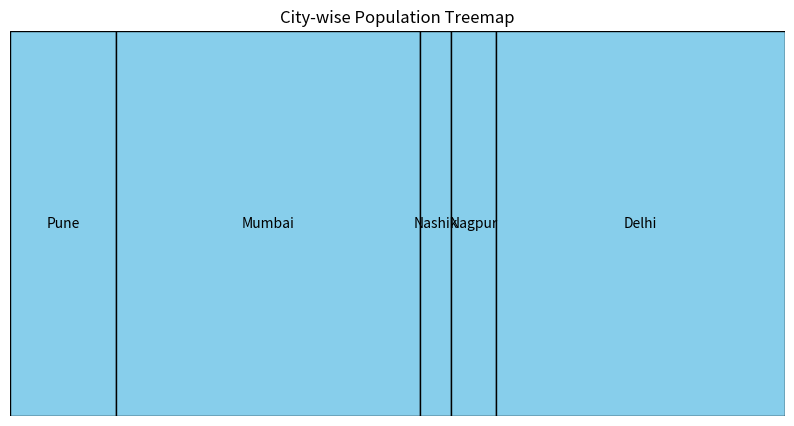
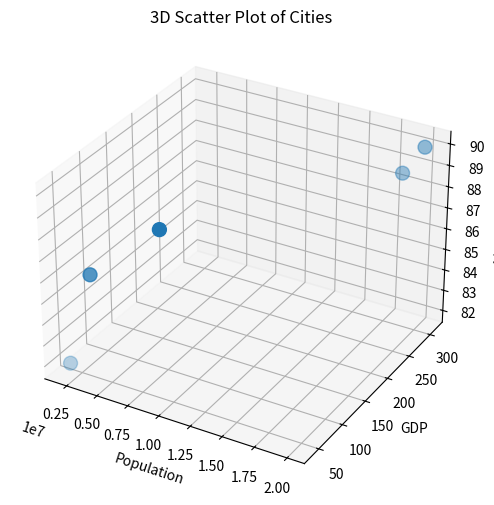

These charts were generated, in order, by the following Python code:
# S16_Q1_DataIntegration.py


import pandas as pd

student_details = pd.DataFrame({
    'Student_ID': [101, 102, 103, 104],
    'Name': ['Riya', 'Amit', 'Neha', 'Rahul'],
    'Gender': ['Female', 'Male', 'Female', 'Male'],
    'City': ['Pune', 'Mumbai', 'Nashik', 'Nagpur']
})

academic_records = pd.DataFrame({
    'Student_ID': [101, 102, 103, 104],
    'Course': ['BCA', 'BCA', 'BCA', 'BCA'],
    'Marks': [85, 78, 92, 75],
    'Grade': ['A', 'B', 'A+', 'B']
})

print("Student Details:")
print(student_details)

print("\nAcademic Records:")
print(academic_records)

integrated_data = pd.merge(
    student_details,
    academic_records,
    on='Student_ID'
)

print("\nIntegrated Data:")
print(integrated_data)




# S16_Q2_CityVisualization.py


import pandas as pd
import matplotlib.pyplot as plt
from matplotlib.patches import Rectangle

data = pd.DataFrame({
    'City': ['Pune', 'Mumbai', 'Nashik', 'Nagpur', 'Delhi'],
    'Population': [7000000, 20000000, 2000000, 3000000, 19000000],
    'GDP': [100, 310, 40, 60, 290],
    'Literacy_Rate': [88, 90, 82, 86, 89]
})

print("City Data:")
print(data)

# Treemap
plt.figure(figsize=(10, 5))

total_population = data['Population'].sum()
left = 0

for i in range(len(data)):
    width = data['Population'][i] / total_population

    rectangle = Rectangle(
        (left, 0),
        width,
        1,
        edgecolor='black',
        facecolor='skyblue'
    )

    plt.gca().add_patch(rectangle)

    plt.text(
        left + width / 2,
        0.5,
        data['City'][i],
        ha='center',
        va='center'
    )

    left = left + width

plt.xlim(0, 1)
plt.ylim(0, 1)
plt.axis('off')
plt.title("City-wise Population Treemap")
plt.show()


# 3D Scatter Plot
fig = plt.figure(figsize=(9, 6))
ax = fig.add_subplot(111, projection='3d')

scatter = ax.scatter(
    data['Population'],
    data['GDP'],
    data['Literacy_Rate'],
    s=100
)

ax.set_xlabel("Population")
ax.set_ylabel("GDP")
ax.set_zlabel("Literacy Rate")
ax.set_title("3D Scatter Plot of Cities")

plt.show()
